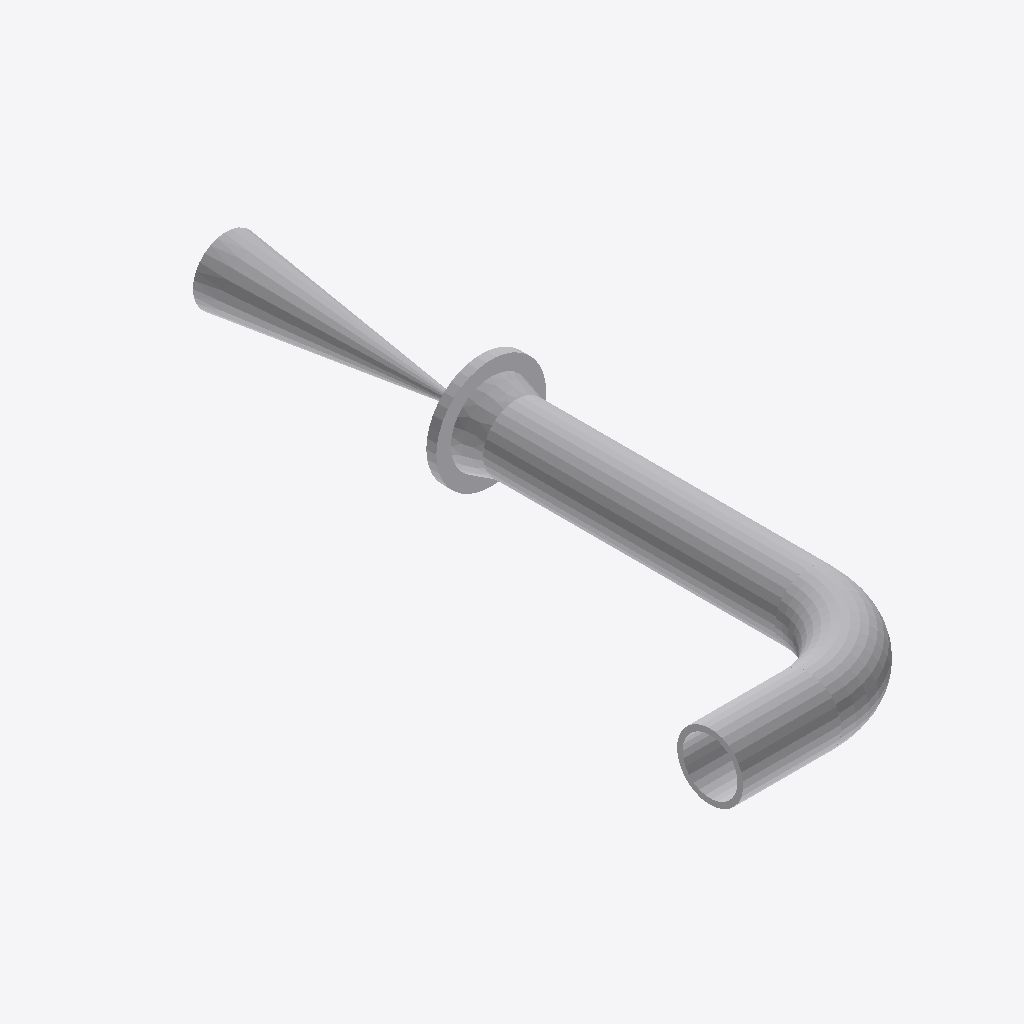
Isometric view of an IFC building model (IFC-SPF (STEP), schema IFC2X3, length unit millimetre), seen from the south-west, elements coloured by IFC class: 5 other elements (light grey).
Extent 0.6 m × 1.8 m × 0.3 m (x, y, z). Elements (5): 2 IfcFlowController, 2 IfcFlowSegment, 1 IfcFlowFitting.

HEADER;
FILE_DESCRIPTION(('ViewDefinition [CoordinationView]'),'2;1');
FILE_NAME('/home/giovanni/IdeaProjects/ifc/ifc-out/sk/05NG1900002603DV.ifc','2020-10-08T19:34:43',(''),('Antea S.r.l.'),'IFC.JAVA 0.0.1-SNAPSHOT','Antea IFC Export 0.0.1-SNAPSHOT','');
FILE_SCHEMA(('IFC2X3'));
ENDSEC;
DATA;
#15=IFCPROJECT('2495oyYmD3DRo5ZAT$e2Nd',#6,'05-NG-190-0-002-6"-03D-V',$,$,$,$,(#9),#14);
#16=IFCSITE('2X7xInmRP7afCJxisvzext',#6,$,$,$,$,$,$,.COMPLEX.,$,$,$,$,$);
#47=IFCFLOWSEGMENT('2V9ldp_jj0VP7gpz1Iut69',#6,'Shell','{?  "CATEGORY" : "TUBTUBI",?  "ADESCR" : "CU5292553",?  "NCOR_ALLOW" : 3,?  "NDIAMETRO" : 168.28,?  "ASCHEDULE" : "120",?  "ITIPO_STD" : "0-ANSI",?  "ITIPO_FAMSPEC" : "",?  "AGRUPPO_SCH" : "03D",?  "N',$,#39,#46,$);
#99=IFCFLOWCONTROLLER('1mCoqci2DCSxRBjgBITGQH',#6,'Valve','{?  "CATEGORY" : "TUBVALVOLE",?  "ADESCR" : "VL5292556",?  "IACCESSO" : "0-Sconoscuito",?  "NDIAMETRO" : 168.28,?  "ITIPO_VALVOLA" : "1-VALVE_STD",?  "ITIPO_COLL" : "0-COLL_FLANGIATO",?  "IOVOLANTINO"',$,#83,#98,$);
#36=IFCFLOWSEGMENT('0BpOGdf9P5b9BjSOqsv7uI',#6,'Shell','{?  "CATEGORY" : "TUBTUBI",?  "ADESCR" : "Derivazione",?  "NCOR_ALLOW" : 3,?  "NDIAMETRO" : 168.28,?  "ASCHEDULE" : "120",?  "ITIPO_STD" : "0-ANSI",?  "ITIPO_FAMSPEC" : "",?  "AGRUPPO_SCH" : "03D",?  ',$,#22,#35,$);
#80=IFCFLOWFITTING('3uJPGWkgn5Uvuv$vJXX4V$',#6,'Curve','{?  "CATEGORY" : "TUBCURVE",?  "ADESCR" : "CU5292553",?  "NANGOLO" : 90,?  "NCOR_ALLOW" : 3,?  "NDIAMETRO" : 168.28,?  "ASCHEDULE" : "120",?  "ITIPO_STD" : "0-ANSI",?  "ITIPO_FAMSPEC" : "",?  "AGRUPPO',$,#72,#79,$);
#68=IFCFLOWCONTROLLER('38V8orJSnE5A1IST$TXdsB',#6,'Nozzle','{?  "CATEGORY" : "TUBFLANGE",?  "ADESCR" : "FL5292555",?  "NCOR_ALLOW" : 3,?  "NDIAMETRO" : 168.28,?  "ITIPO_TENUTA" : "0-TFG_NONE",?  "ASCHEDULE" : "120",?  "ACLASS" : "150",?  "ITIPO_STD" : "0-ANSI"',$,#49,#67,$);
ENDSEC;
